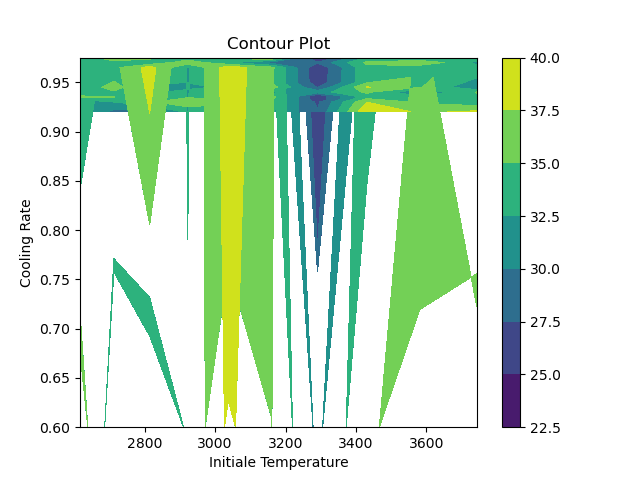

Source data for this figure (header and first rows):
Initiale Temperature, Cooling Rate, NB Iterations, NB Iterations cooling, average %, min result, nb opt, average execution time (s), Average init
2616, 0.92, 100000, 1, 34.19, 8952, 0, 0.9869, 36.09
2616, 0.93, 100000, 1, 29.13, 8584, 0, 0.9293, 29.55
2616, 0.935, 100000, 1, 29.12, 8262, 0, 0.8110, 35.52
2616, 0.94, 100000, 1, 32.98, 8732, 0, 0.9359, 33.9
2616, 0.945, 100000, 1, 31.76, 8801, 0, 0.8091, 32.57
2616, 0.955, 100000, 1, 32.73, 8881, 0, 0.8261, 32.73
2616, 0.6, 100000, 1, 27.74, 8318, 0, 0.8100, 37.84
2616, 0.965, 100000, 1, 39.59, 9363, 0, 0.8826, 39.59
2616, 0.97, 100000, 1, 37.08, 9260, 0, 0.7989, 37.08
2616, 0.975, 100000, 1, 37.97, 9316, 0, 0.7917, 37.97
2712, 0.92, 100000, 1, 29.5, 8584, 0, 0.8097, 29.5
2712, 0.93, 100000, 1, 32.52, 8964, 0, 0.7966, 34.93
2712, 0.935, 100000, 1, 34.65, 9003, 0, 0.7868, 34.65
2712, 0.94, 100000, 1, 37, 9108, 0, 0.8018, 38.85
2712, 0.945, 100000, 1, 35.98, 8940, 0, 0.8128, 36.81
2712, 0.955, 100000, 1, 34.01, 8813, 0, 0.8364, 34.24
2712, 0.6, 100000, 1, 26.99, 8419, 0, 1.038, 31.97
2712, 0.965, 100000, 1, 37.47, 8940, 0, 0.8030, 37.47
2712, 0.97, 100000, 1, 34.41, 8745, 0, 0.8229, 34.41
2712, 0.975, 100000, 1, 33.46, 8213, 0, 0.7983, 35.21
2814, 0.92, 100000, 1, 36.36, 8914, 0, 0.7939, 36.49
2814, 0.93, 100000, 1, 35.05, 8745, 0, 0.8421, 36.04
2814, 0.935, 100000, 1, 31.54, 8816, 0, 0.8957, 32.3
2814, 0.94, 100000, 1, 34.69, 8857, 0, 0.7835, 35.72
2814, 0.945, 100000, 1, 33.59, 8687, 0, 0.8280, 33.59
2814, 0.955, 100000, 1, 36.19, 9257, 0, 0.8021, 36.19
2814, 0.6, 100000, 1, 23.52, 8333, 0, 0.9338, 29.91
2814, 0.965, 100000, 1, 33.78, 8816, 0, 0.7985, 33.78
2814, 0.97, 100000, 1, 32.92, 8816, 0, 0.8002, 34.5
2814, 0.975, 100000, 1, 34.67, 8687, 0, 0.8913, 34.67
2922, 0.92, 100000, 1, 30.44, 8673, 0, 0.8400, 31.88
2922, 0.93, 100000, 1, 34.5, 8971, 0, 0.8471, 36.4
2922, 0.935, 100000, 1, 31.64, 8584, 0, 0.8285, 32
2922, 0.94, 100000, 1, 33.84, 8584, 0, 0.8505, 33.99
2922, 0.945, 100000, 1, 32.68, 8584, 0, 0.8370, 32.68
2922, 0.955, 100000, 1, 32.18, 8881, 0, 0.8163, 32.65
2922, 0.6, 100000, 1, 31.31, 8499, 0, 0.8409, 36.96
2922, 0.965, 100000, 1, 35.48, 8801, 0, 0.9278, 35.48
2922, 0.97, 100000, 1, 29.81, 8584, 0, 0.8972, 29.81
2922, 0.975, 100000, 1, 35.15, 8940, 0, 0.9001, 35.15
3037, 0.92, 100000, 1, 31.97, 8105, 0, 0.9194, 34.44
3037, 0.93, 100000, 1, 36.72, 8902, 0, 0.9087, 37.78
3037, 0.935, 100000, 1, 30.13, 8609, 0, 0.9030, 32
3037, 0.94, 100000, 1, 31.31, 8798, 0, 0.8989, 32.19
3037, 0.945, 100000, 1, 33.35, 8635, 0, 0.9203, 33.77
3037, 0.955, 100000, 1, 36.22, 8979, 0, 0.9219, 36.22
3037, 0.6, 100000, 1, 27.3, 8477, 0, 0.9451, 35.51
3037, 0.965, 100000, 1, 37.7, 9269, 0, 0.9321, 37.7
3037, 0.97, 100000, 1, 35.26, 9003, 0, 0.8898, 35.26
3037, 0.975, 100000, 1, 30.14, 8635, 0, 0.8797, 30.14
3160, 0.92, 100000, 1, 30.77, 8687, 0, 0.9028, 32.91
3160, 0.93, 100000, 1, 33.96, 8635, 0, 0.8945, 33.96
3160, 0.935, 100000, 1, 35.98, 8635, 0, 0.8858, 36.98
3160, 0.94, 100000, 1, 34.09, 8798, 0, 0.8872, 34.25
3160, 0.945, 100000, 1, 31.46, 8798, 0, 0.8870, 32.66
3160, 0.955, 100000, 1, 33.12, 8745, 0, 0.8839, 33.98
3160, 0.6, 100000, 1, 25.06, 8456, 0, 0.8977, 35.92
3160, 0.965, 100000, 1, 31.53, 8584, 0, 0.8740, 34.04
3160, 0.97, 100000, 1, 35.71, 8971, 0, 0.9641, 35.71
3160, 0.975, 100000, 1, 32.67, 8635, 0, 0.9099, 33.51
... 40 more rows
